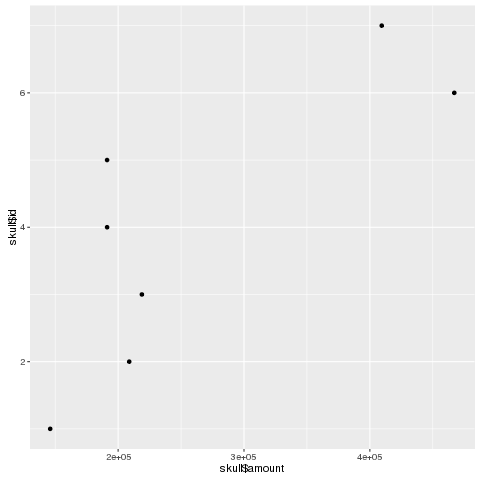

The table this chart was drawn from, first rows:
id, date, type, amount
1, 2010-09-01, factory, 146035
2, 2010-10-01, factory, 208816
3, 2010-11-01, factory, 218866
4, 2010-12-01, factory, 191239
5, 2011-01-01, factory, 191239
6, 2010-09-01, marketing, 467087
7, 2010-10-01, marketing, 409430
